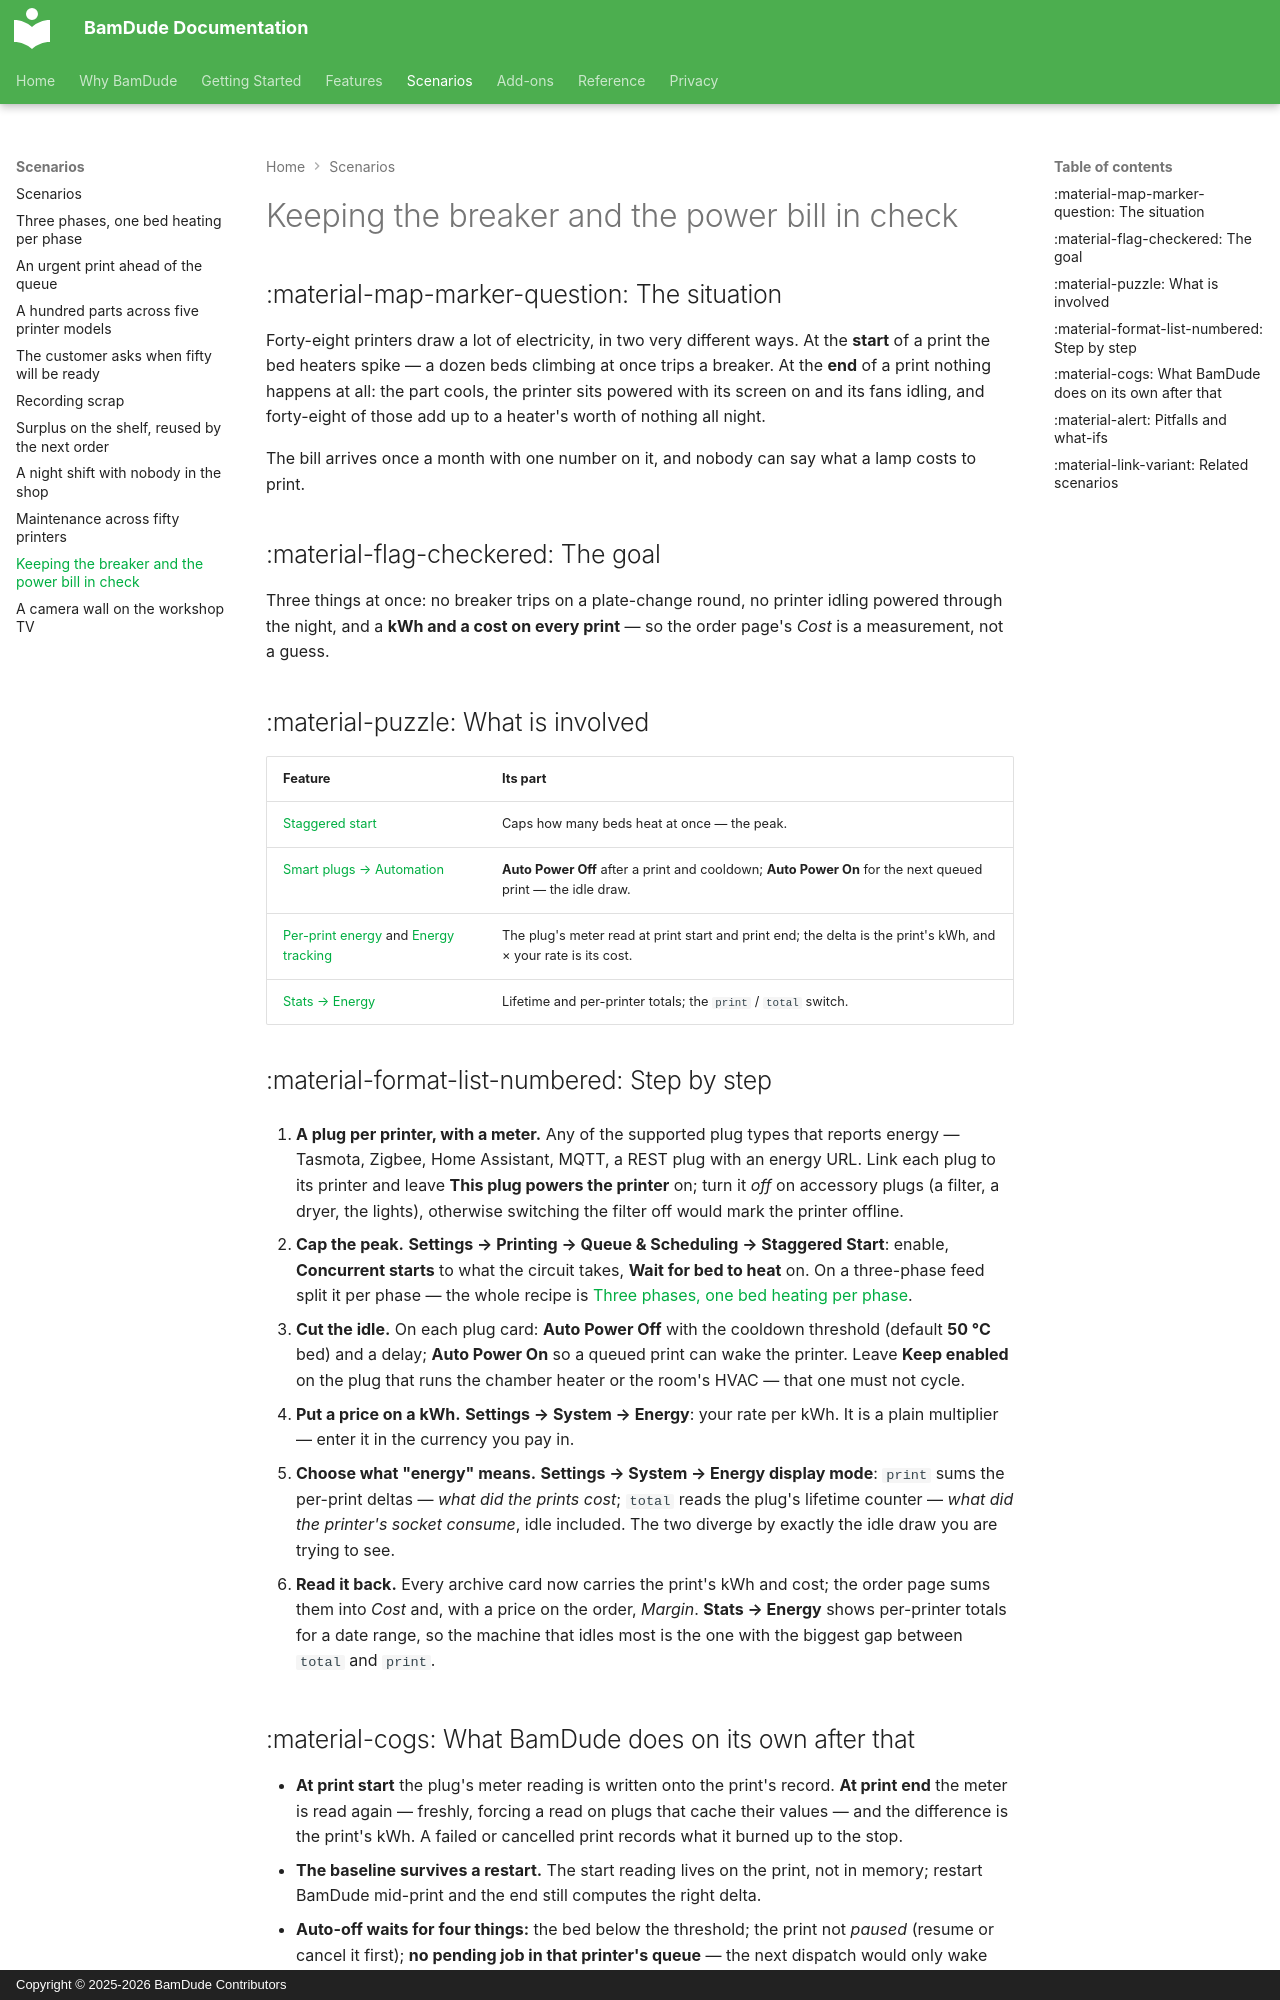

repository: kainpl/docs.bamdude.top · page: scenarios/power-budget/index.html · generator: mkdocs · copyright: Copyright © 2025-2026 BamDude Contributors

---
title: Keeping the breaker and the power bill in check
description: Staggered starts against the peak, smart-plug auto-off against the idle draw, and a kWh figure on every print so the cost is known rather than guessed
---

# Keeping the breaker and the power bill in check

## :material-map-marker-question: The situation

Forty-eight printers draw a lot of electricity, in two very different ways. At the **start** of a print the bed heaters spike — a dozen beds climbing at once trips a breaker. At the **end** of a print nothing happens at all: the part cools, the printer sits powered with its screen on and its fans idling, and forty-eight of those add up to a heater's worth of nothing all night.

The bill arrives once a month with one number on it, and nobody can say what a lamp costs to print.

## :material-flag-checkered: The goal

Three things at once: no breaker trips on a plate-change round, no printer idling powered through the night, and a **kWh and a cost on every print** — so the order page's *Cost* is a measurement, not a guess.

## :material-puzzle: What is involved

| Feature | Its part |
|---|---|
| [Staggered start](../features/staggered-start.md) | Caps how many beds heat at once — the peak. |
| [Smart plugs → Automation](../features/smart-plugs.md#automation) | **Auto Power Off** after a print and cooldown; **Auto Power On** for the next queued print — the idle draw. |
| [Per-print energy](../features/smart-plugs.md#per-print-energy-tracking) and [Energy tracking](../features/energy.md) | The plug's meter read at print start and print end; the delta is the print's kWh, and × your rate is its cost. |
| [Stats → Energy](../features/stats.md) | Lifetime and per-printer totals; the `print` / `total` switch. |

## :material-format-list-numbered: Step by step

1. **A plug per printer, with a meter.** Any of the supported plug types that reports energy — Tasmota, Zigbee, Home Assistant, MQTT, a REST plug with an energy URL. Link each plug to its printer and leave **This plug powers the printer** on; turn it *off* on accessory plugs (a filter, a dryer, the lights), otherwise switching the filter off would mark the printer offline.

2. **Cap the peak.** **Settings → Printing → Queue & Scheduling → Staggered Start**: enable, **Concurrent starts** to what the circuit takes, **Wait for bed to heat** on. On a three-phase feed split it per phase — the whole recipe is [Three phases, one bed heating per phase](three-phases.md).

3. **Cut the idle.** On each plug card: **Auto Power Off** with the cooldown threshold (default **50 °C** bed) and a delay; **Auto Power On** so a queued print can wake the printer. Leave **Keep enabled** on the plug that runs the chamber heater or the room's HVAC — that one must not cycle.

4. **Put a price on a kWh.** **Settings → System → Energy**: your rate per kWh. It is a plain multiplier — enter it in the currency you pay in.

5. **Choose what "energy" means.** **Settings → System → Energy display mode**: `print` sums the per-print deltas — *what did the prints cost*; `total` reads the plug's lifetime counter — *what did the printer's socket consume*, idle included. The two diverge by exactly the idle draw you are trying to see.

6. **Read it back.** Every archive card now carries the print's kWh and cost; the order page sums them into *Cost* and, with a price on the order, *Margin*. **Stats → Energy** shows per-printer totals for a date range, so the machine that idles most is the one with the biggest gap between `total` and `print`.
